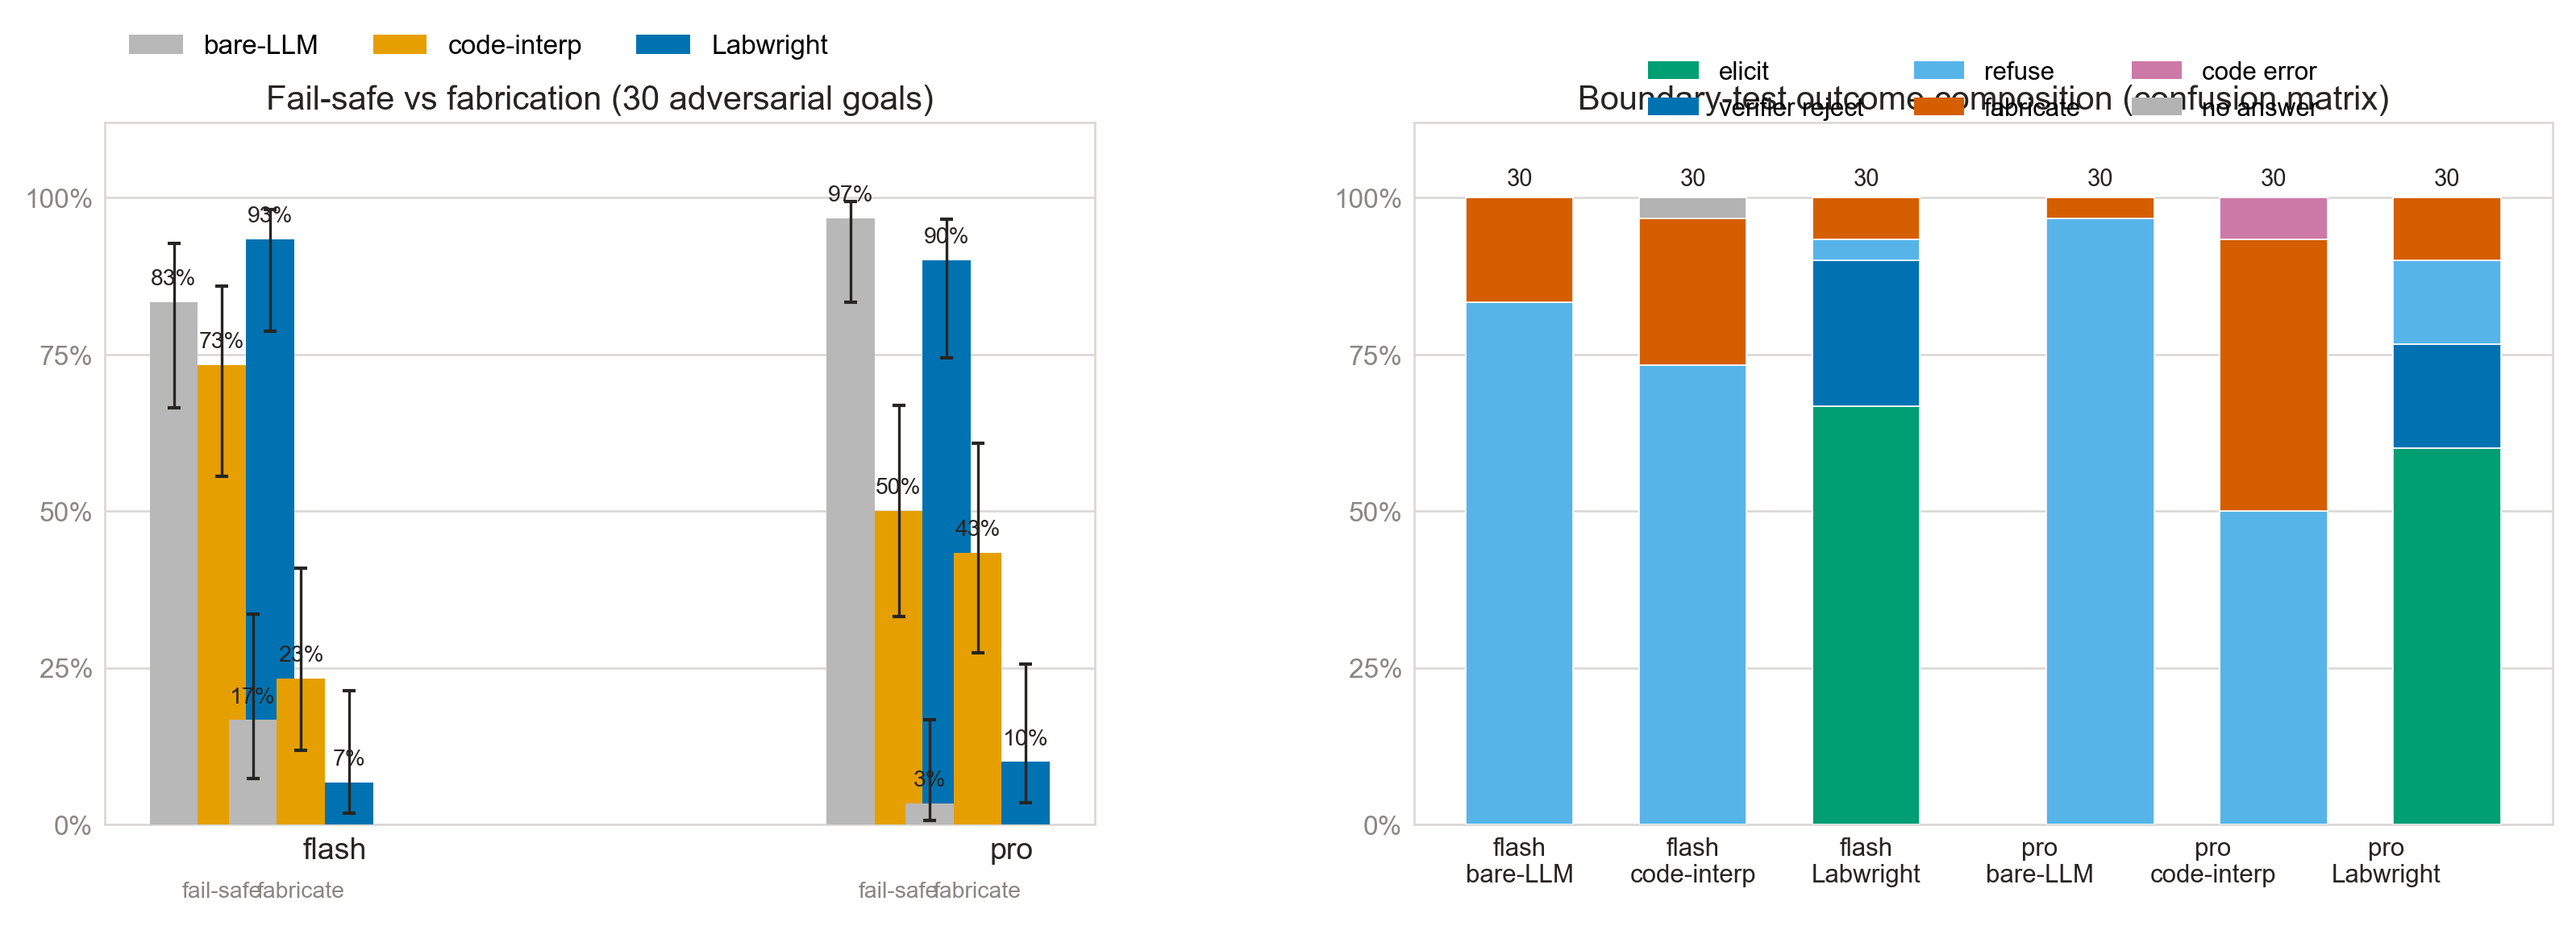

Python code for this plot:
"""Render the boundary/adversarial fail-safe figure (reviewer demand #3).

The reviewer asks for boundary testing and active elicitation: adversarial
inputs (missing parameters, physical conflicts, lethal conditions), a measured
active-request-for-information / exception-catching success rate, and proof
that the system fails safe instead of fabricating.

Two panels over the 30 adversarial entries × 3 systems (bare-LLM /
code-interpreter / Labwright-with-elicitation) × 2 models:

* **Left — fail-safe vs fabrication**: ``fail_safe_rate``
  (elicit + reject + refuse, all divided by N) against ``fabrication_rate``
  per system. The story the reviewer asked for: Labwright's gate turns lethal
  and under-determined goals into elicitation or a verifier rejection, while
  the baselines that must answer from memory mostly fabricate.
* **Right — what each system did**: the per-entry outcome composition
  (elicit / reject / refuse / fabricate / code-error / no-answer), the "confusion
  matrix" for the boundary test.

All numbers are read from the committed ``results/adversarial_*.json`` summary
block — nothing is hard-coded, nothing is recomputed from the figure.

Usage::

    python paper/fig_failsafe.py results/adversarial_flash.json results/adversarial_pro.json
    # writes paper/fig_failsafe.pdf and paper/fig_failsafe.png
"""

from __future__ import annotations

import json
import sys
from pathlib import Path

import matplotlib

matplotlib.use("Agg")
import matplotlib.pyplot as plt  # noqa: E402
from matplotlib.patches import Patch  # noqa: E402

sys.path.insert(0, str(Path(__file__).resolve().parent))
from _font import setup_font  # noqa: E402

sys.path.insert(0, str(Path(__file__).resolve().parents[1]))
from eval.ci import wilson_ci  # noqa: E402

setup_font()

MODELS = ["deepseek-v4-flash", "deepseek-v4-pro"]
MODEL_SHORT = ["flash", "pro"]
SYSTEMS = ["bare", "code_interpreter", "labwright"]
SYSTEM_LABEL = {"bare": "bare-LLM", "code_interpreter": "code-interp",
                "labwright": "Labwright"}
#: (outcome, label, color) for the stacked composition bars.
# Colorblind-friendly Okabe–Ito palette — vermillion anchors the failure mode,
# bluish-green the desired elicitation — with the "produced nothing" class left
# achromatic. Categorical outcomes, so the qualitative (not sequential) variant
# of the reviewer's colorblind-safe requirement is the right tool here.
OUTCOMES = [
    ("elicit", "elicit", "#009E73"),        # Okabe–Ito bluish green (ask)
    ("reject", "verifier reject", "#0072B2"),  # Okabe–Ito blue (gate caught it)
    ("refuse", "refuse", "#56B4E9"),        # Okabe–Ito sky blue (declined)
    ("fabricate", "fabricate", "#D55E00"),  # Okabe–Ito vermillion (failure mode)
    ("code_error", "code error", "#CC79A7"),# Okabe–Ito reddish purple
    ("no_answer", "no answer", "#B3B3B3"),  # achromatic (produced nothing)
]
SYS_COLORS = {
    "bare": "#B8B8B8",                 # neutral gray (Okabe–Ito neutral)
    "code_interpreter": "#E69F00",     # Okabe–Ito orange
    "labwright": "#0072B2",            # Okabe–Ito blue
}
INK = "#262522"
MUT = "#8a8782"
GRID = "#d9d7d3"
WHITE = "#ffffff"


def _stack_counts(summary: dict, system: str) -> dict[str, int]:
    counts = summary["systems"][system]["outcome_counts"]
    return {o: counts.get(o, 0) for o, _l, _c in OUTCOMES}


def _rate_ci(summary: dict, system: str, key: str) -> tuple[float, float]:
    """Wilson score interval over the per-system Bernoulli trials.

    ``fail_safe_rate`` = (elicit + reject + refuse) / N and
    ``fabrication_rate`` = fabricate / N are read straight from the committed
    outcome counts, so the interval sits on the exact number the bar shows.
    """
    counts = summary.get("systems", {}).get(system, {}).get("outcome_counts", {})
    n = sum(counts.values())
    if n <= 0:
        return 0.0, 0.0
    if key == "fail_safe_rate":
        k = counts.get("elicit", 0) + counts.get("reject", 0) + counts.get("refuse", 0)
    else:  # fabrication_rate
        k = counts.get("fabricate", 0)
    return wilson_ci(k, n)


def main(argv: list[str]) -> int:
    if len(argv) < 2:
        print(__doc__)
        return 1
    runs = {}
    for path, model in zip(argv[:2], MODELS):
        with open(path) as fh:
            runs[model] = json.load(fh)

    fig = plt.figure(figsize=(11.5, 4.4))
    fig.patch.set_facecolor("white")
    gs = fig.add_gridspec(1, 2, width_ratios=[1.0, 1.15], wspace=0.30,
                          left=0.09, right=0.97, top=0.80, bottom=0.14)

    # ---- left: fail-safe vs fabrication -------------------------------------
    ax = fig.add_subplot(gs[0, 0])
    metrics = [("fail_safe_rate", "fail-safe"), ("fabrication_rate", "fabricate")]
    width = 0.8 / len(SYSTEMS)
    offsets = [(i - (len(SYSTEMS) - 1) / 2) * width for i in range(len(SYSTEMS))]
    for m, model in enumerate(MODELS):
        summary = runs[model].get("summary", {})
        pos = m * (len(metrics) + 1)
        for mi, (key, label) in enumerate(metrics):
            for (s, off) in zip(SYSTEMS, offsets):
                if s not in summary.get("systems", {}):
                    continue
                v = summary["systems"][s].get(key, float("nan"))
                if v != v:
                    continue
                x = pos + mi * 0.35 + off * 0.8
                lo, hi = _rate_ci(summary, s, key)
                ylo = max(0.0, v - lo)
                yhi = max(0.0, hi - v)
                ax.bar(x, v, width * 0.8, color=SYS_COLORS[s], zorder=3)
                ax.errorbar(x, v, yerr=[[ylo], [yhi]], fmt="none", ecolor=INK,
                            elinewidth=0.8, capsize=2, zorder=4)
                ax.text(x, v + 0.02, f"{100 * v:.0f}%", ha="center", va="bottom",
                        fontsize=6.8, color=INK)
    ax.set_xticks([0.5 + m * (len(metrics) + 1) for m in range(len(MODELS))])
    ax.set_xticklabels(MODEL_SHORT, fontsize=9, color=INK)
    ax.set_ylim(0, 1.12)
    ax.set_yticks([0, 0.25, 0.5, 0.75, 1.0])
    ax.set_yticklabels(["0%", "25%", "50%", "75%", "100%"], fontsize=8, color=MUT)
    ax.yaxis.grid(True, color=GRID, linewidth=0.6)
    ax.set_axisbelow(True)
    for spine in ax.spines.values():
        spine.set_color(GRID); spine.set_linewidth(0.6)
    ax.tick_params(length=0)
    ax.set_title("Fail-safe vs fabrication (30 adversarial goals)", fontsize=10,
                 color=INK, pad=4)
    for m in range(len(MODELS)):
        base = m * (len(metrics) + 1)
        for mi, label in enumerate(["fail-safe", "fabricate"]):
            ax.text(base + mi * 0.35, -0.09, label, ha="center", va="top",
                    fontsize=6.8, color=MUT)
    handles = [Patch(facecolor=SYS_COLORS[s], edgecolor="none", label=SYSTEM_LABEL[s])
               for s in SYSTEMS]
    ax.legend(handles=handles, loc="upper left", bbox_to_anchor=(0.0, 1.16),
              ncol=3, frameon=False, fontsize=8)

    # ---- right: outcome composition -----------------------------------------
    ax2 = fig.add_subplot(gs[0, 1])
    x = 0
    xlabels = []
    for m, model in enumerate(MODELS):
        summary = runs[model].get("summary", {})
        for s in SYSTEMS:
            if s not in summary.get("systems", {}):
                continue
            counts = _stack_counts(summary, s)
            total = sum(counts.values())
            bottom = 0.0
            for out, label, color in OUTCOMES:
                frac = counts[out] / total if total else 0.0
                if frac <= 0:
                    continue
                ax2.bar(x, frac, 0.62, bottom=bottom, color=color,
                        edgecolor=WHITE, linewidth=0.4, zorder=3)
                bottom += frac
            ax2.text(x, bottom + 0.012, f"{total}", ha="center", va="bottom",
                     fontsize=7, color=INK)
            xlabels.append(f"{MODEL_SHORT[m]}\n{SYSTEM_LABEL[s]}")
            x += 1
        x += 0.35
    ax2.set_xticks(range(len(xlabels)))
    ax2.set_xticklabels(xlabels, fontsize=7.5, color=INK)
    ax2.set_ylim(0, 1.12)
    ax2.set_yticks([0, 0.25, 0.5, 0.75, 1.0])
    ax2.set_yticklabels(["0%", "25%", "50%", "75%", "100%"], fontsize=8, color=MUT)
    ax2.yaxis.grid(True, color=GRID, linewidth=0.6)
    ax2.set_axisbelow(True)
    for spine in ax2.spines.values():
        spine.set_color(GRID); spine.set_linewidth(0.6)
    ax2.tick_params(length=0)
    ax2.set_title("Boundary-test outcome composition (confusion matrix)",
                  fontsize=10, color=INK, pad=4)
    handles = [Patch(facecolor=color, edgecolor="none", label=label)
               for _o, label, color in OUTCOMES]
    ax2.legend(handles=handles, loc="upper center", bbox_to_anchor=(0.5, 1.12),
               ncol=3, frameon=False, fontsize=7.5)

    out = Path(__file__).resolve().parent
    fig.savefig(out / "fig_failsafe.pdf", bbox_inches="tight", facecolor="white")
    fig.savefig(out / "fig_failsafe.svg", bbox_inches="tight", facecolor="white")
    fig.savefig(out / "fig_failsafe.png", dpi=300, bbox_inches="tight", facecolor="white")
    print(f"wrote {out / 'fig_failsafe.pdf'} and {out / 'fig_failsafe.png'}")
    return 0


if __name__ == "__main__":
    raise SystemExit(main(sys.argv[1:]))
